Photos from the image-classification dataset "dataset" in the GitHub repository zergar5/neural_network_1. Its 3 classes are: galaxies, nebulae, planets.

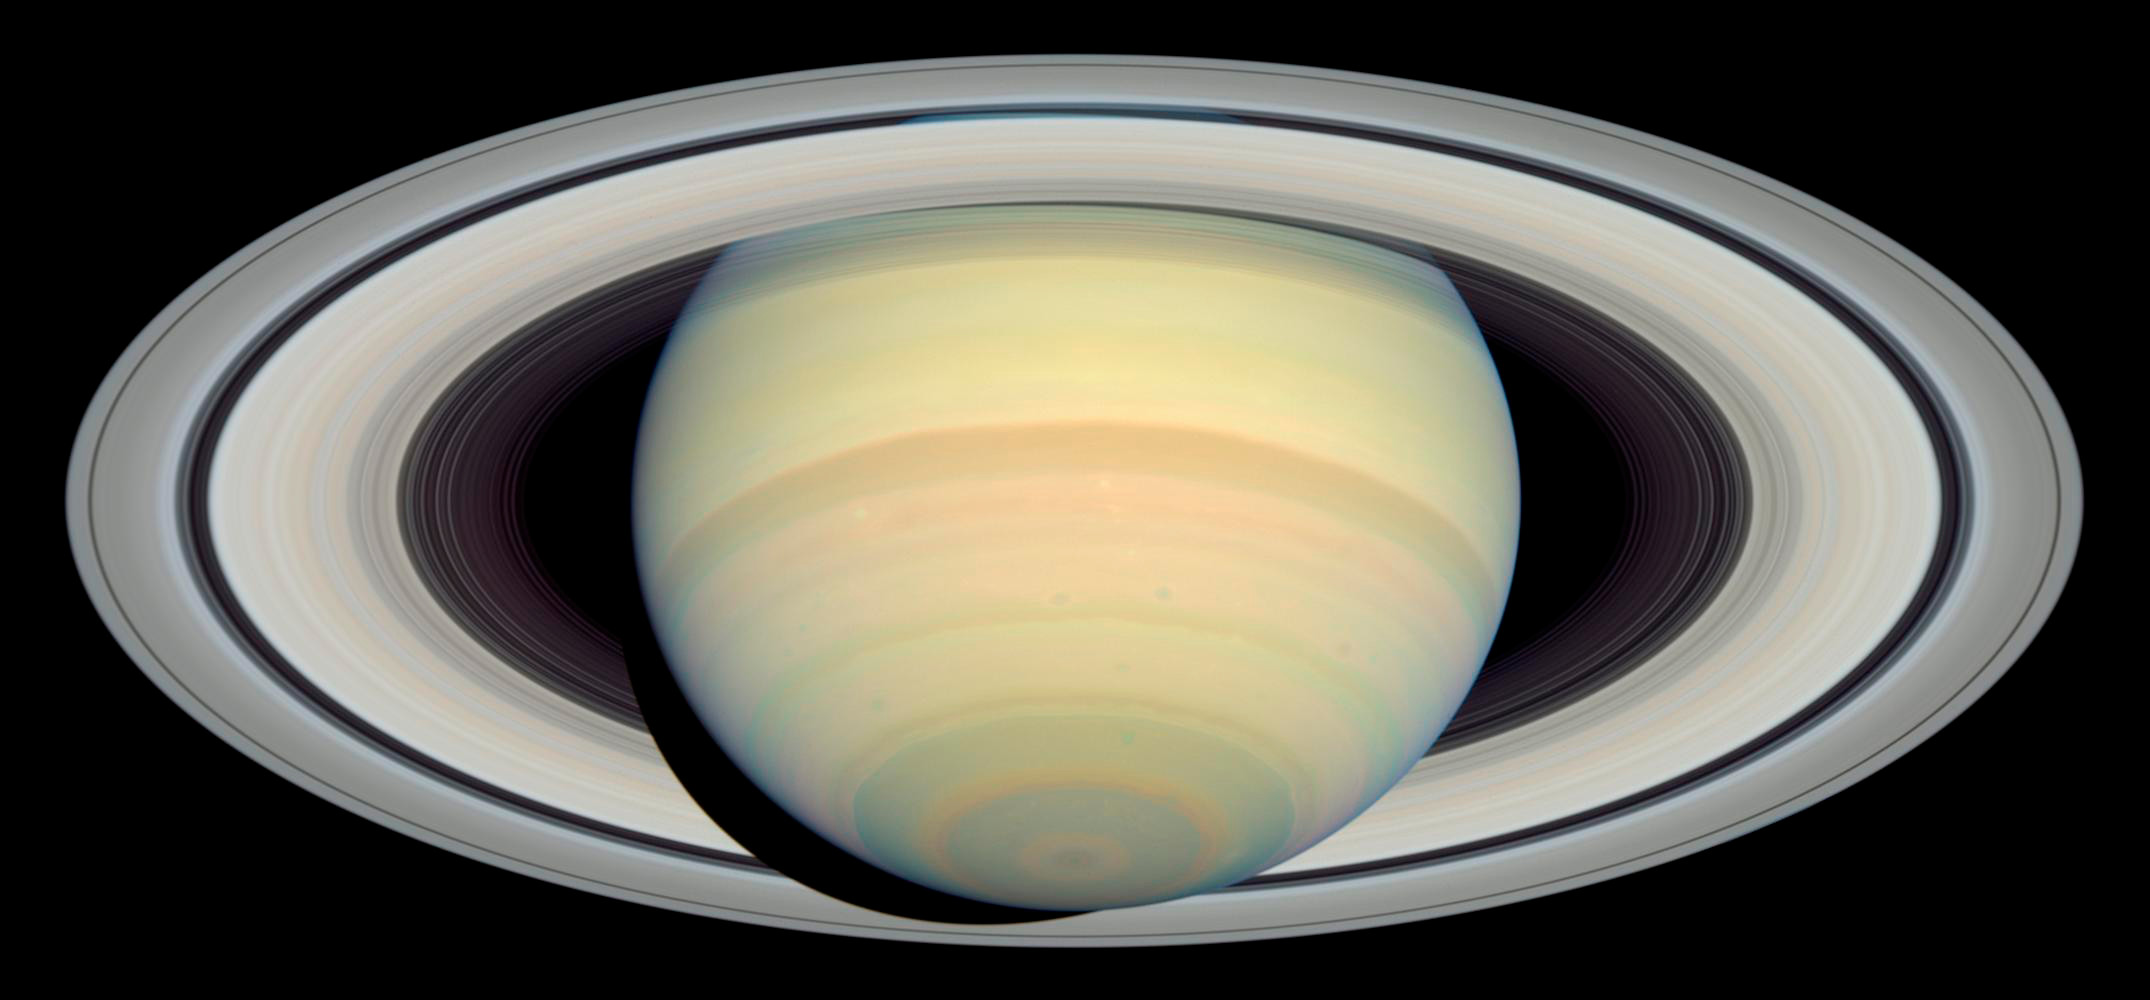
Label: planets

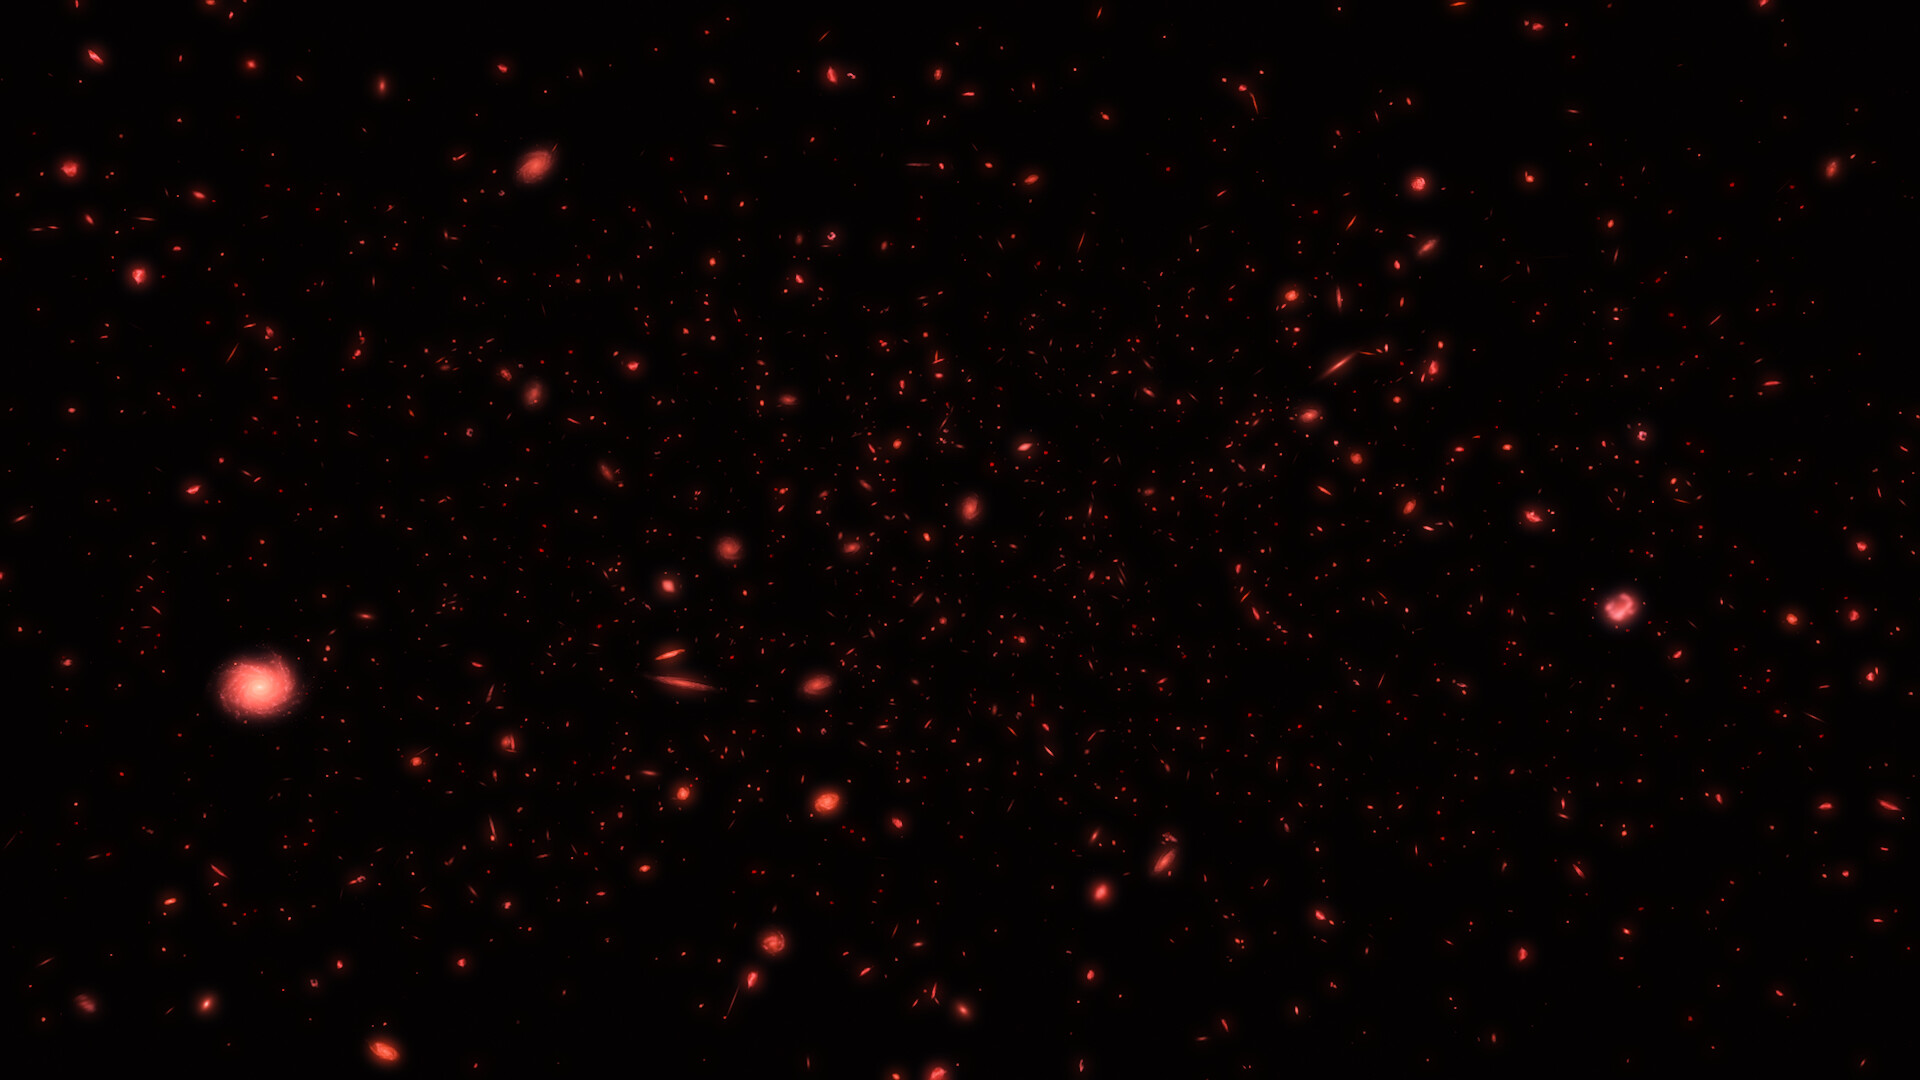
Label: galaxies

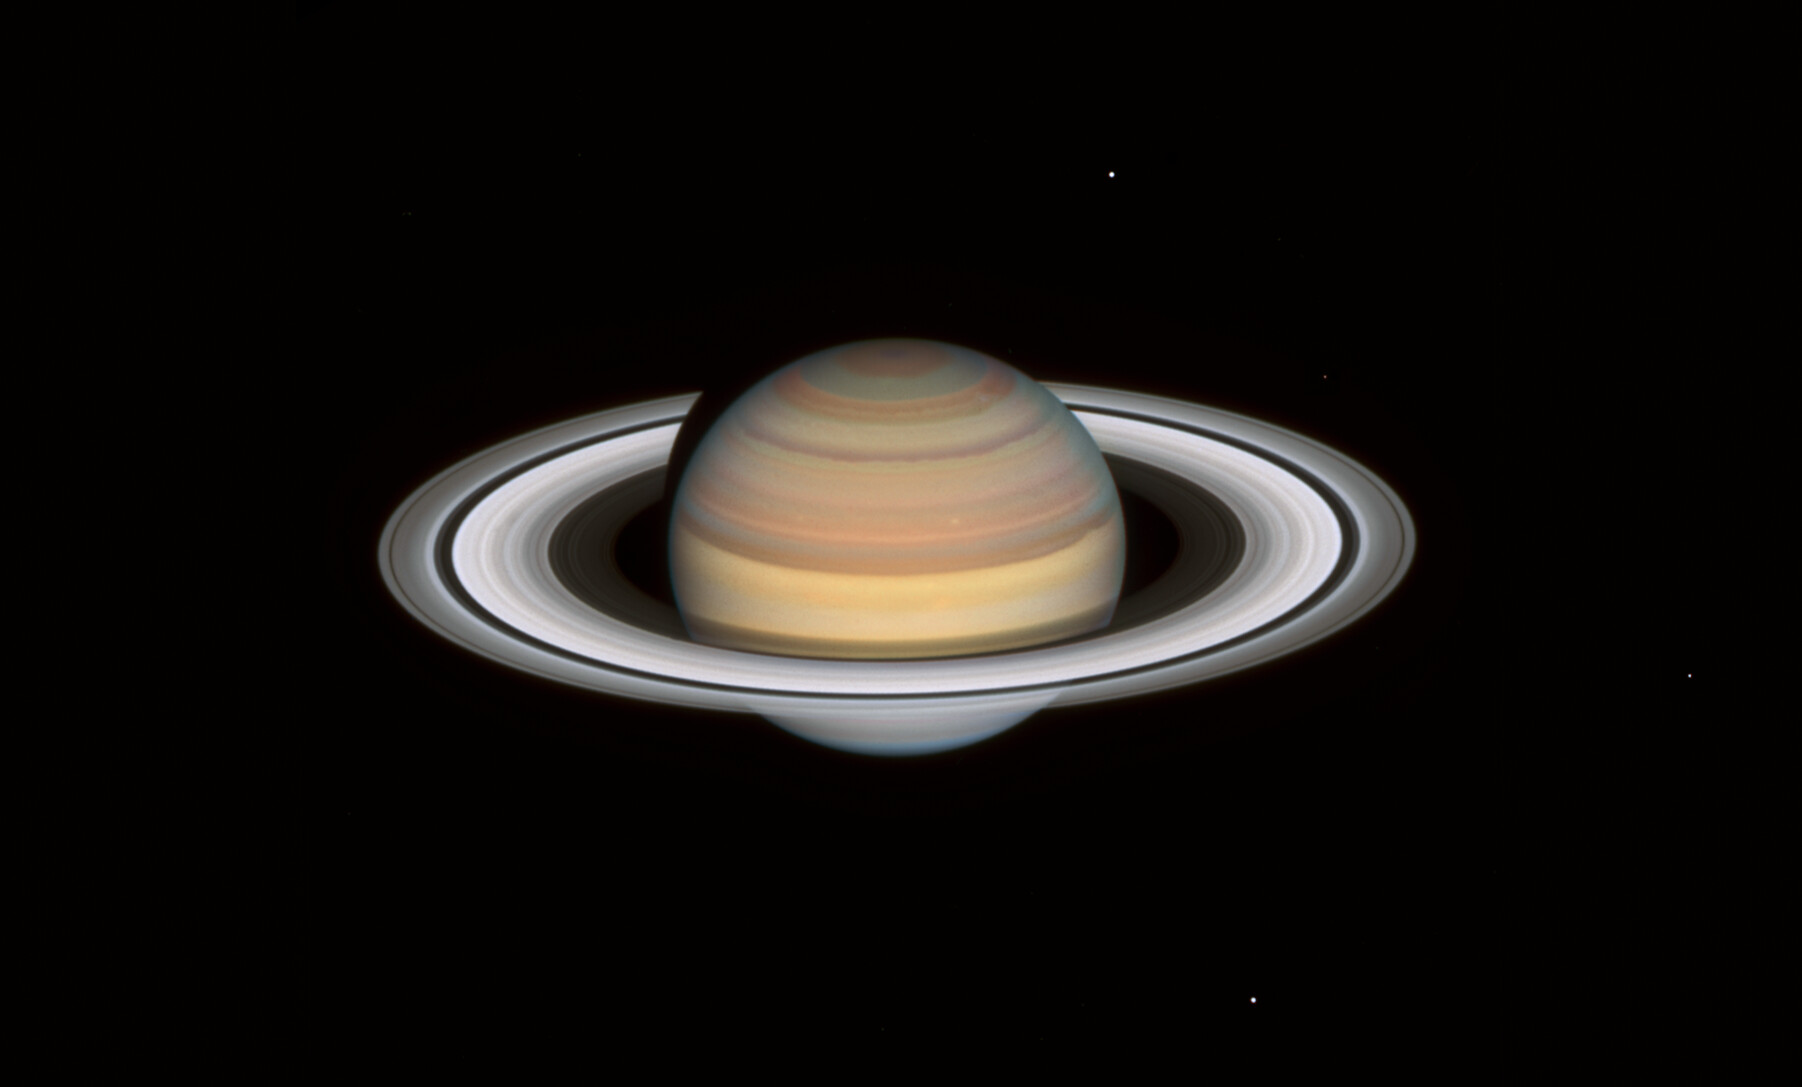
Label: planets

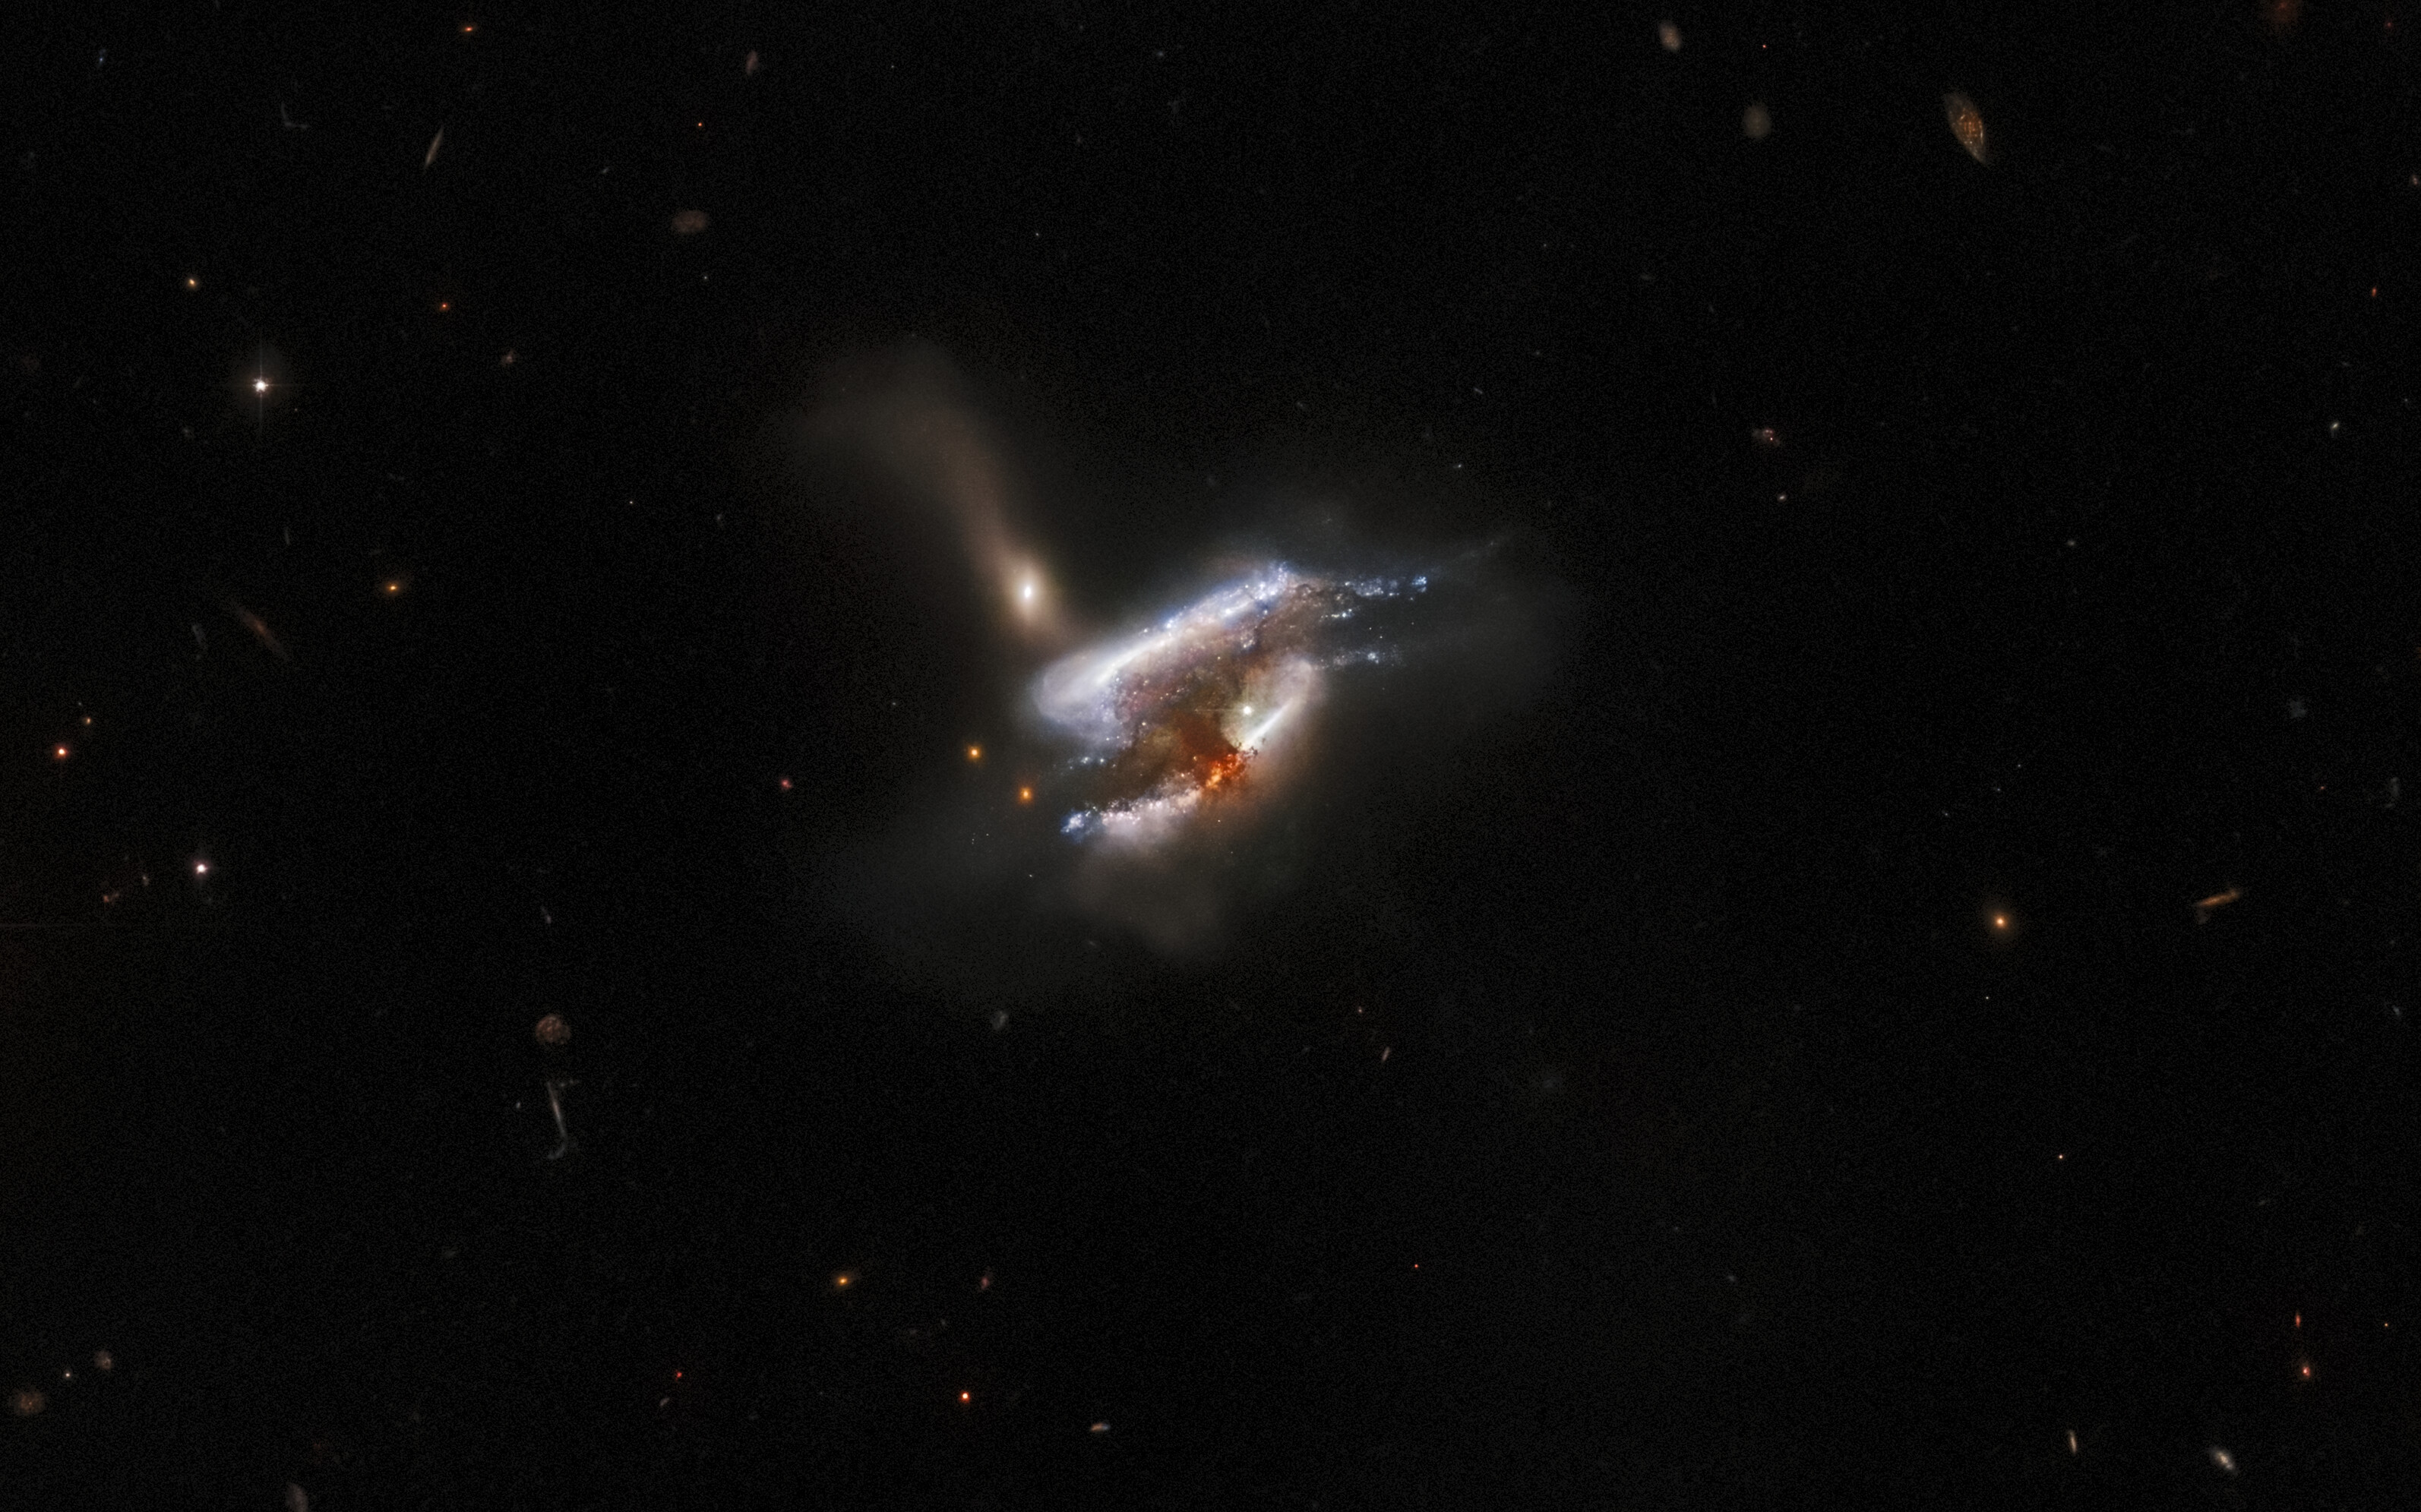
Label: galaxies

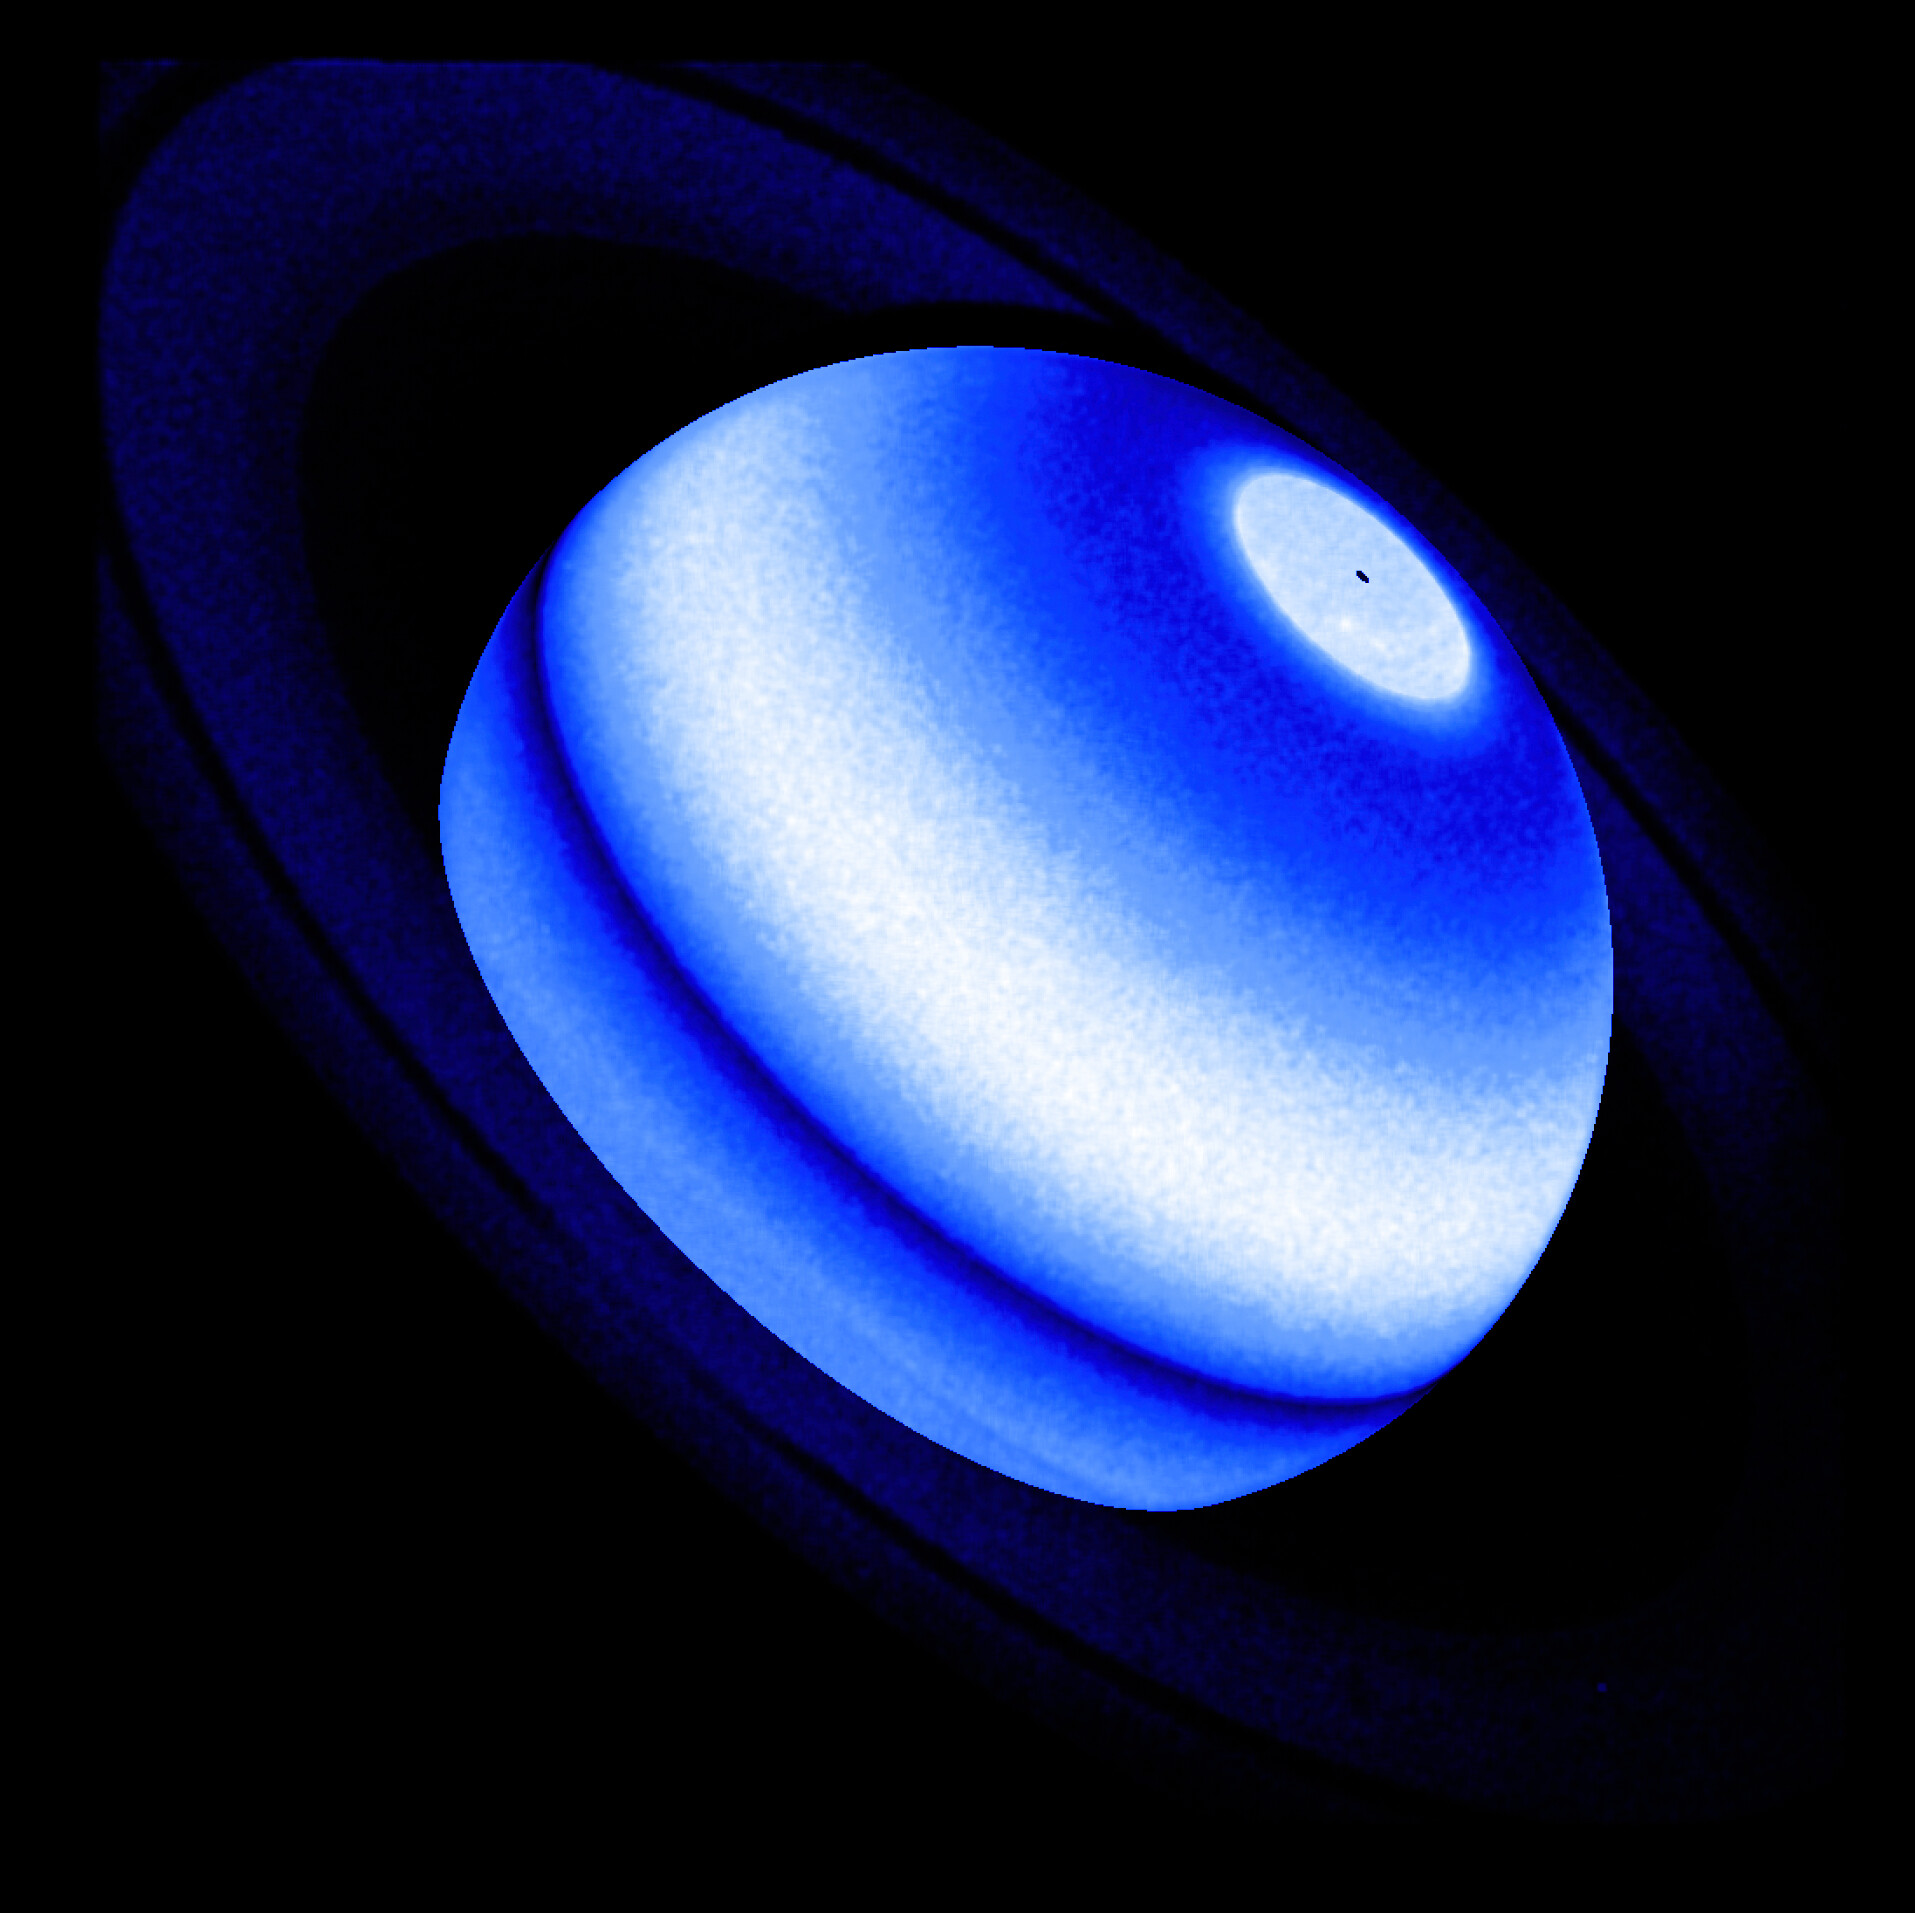
Label: planets

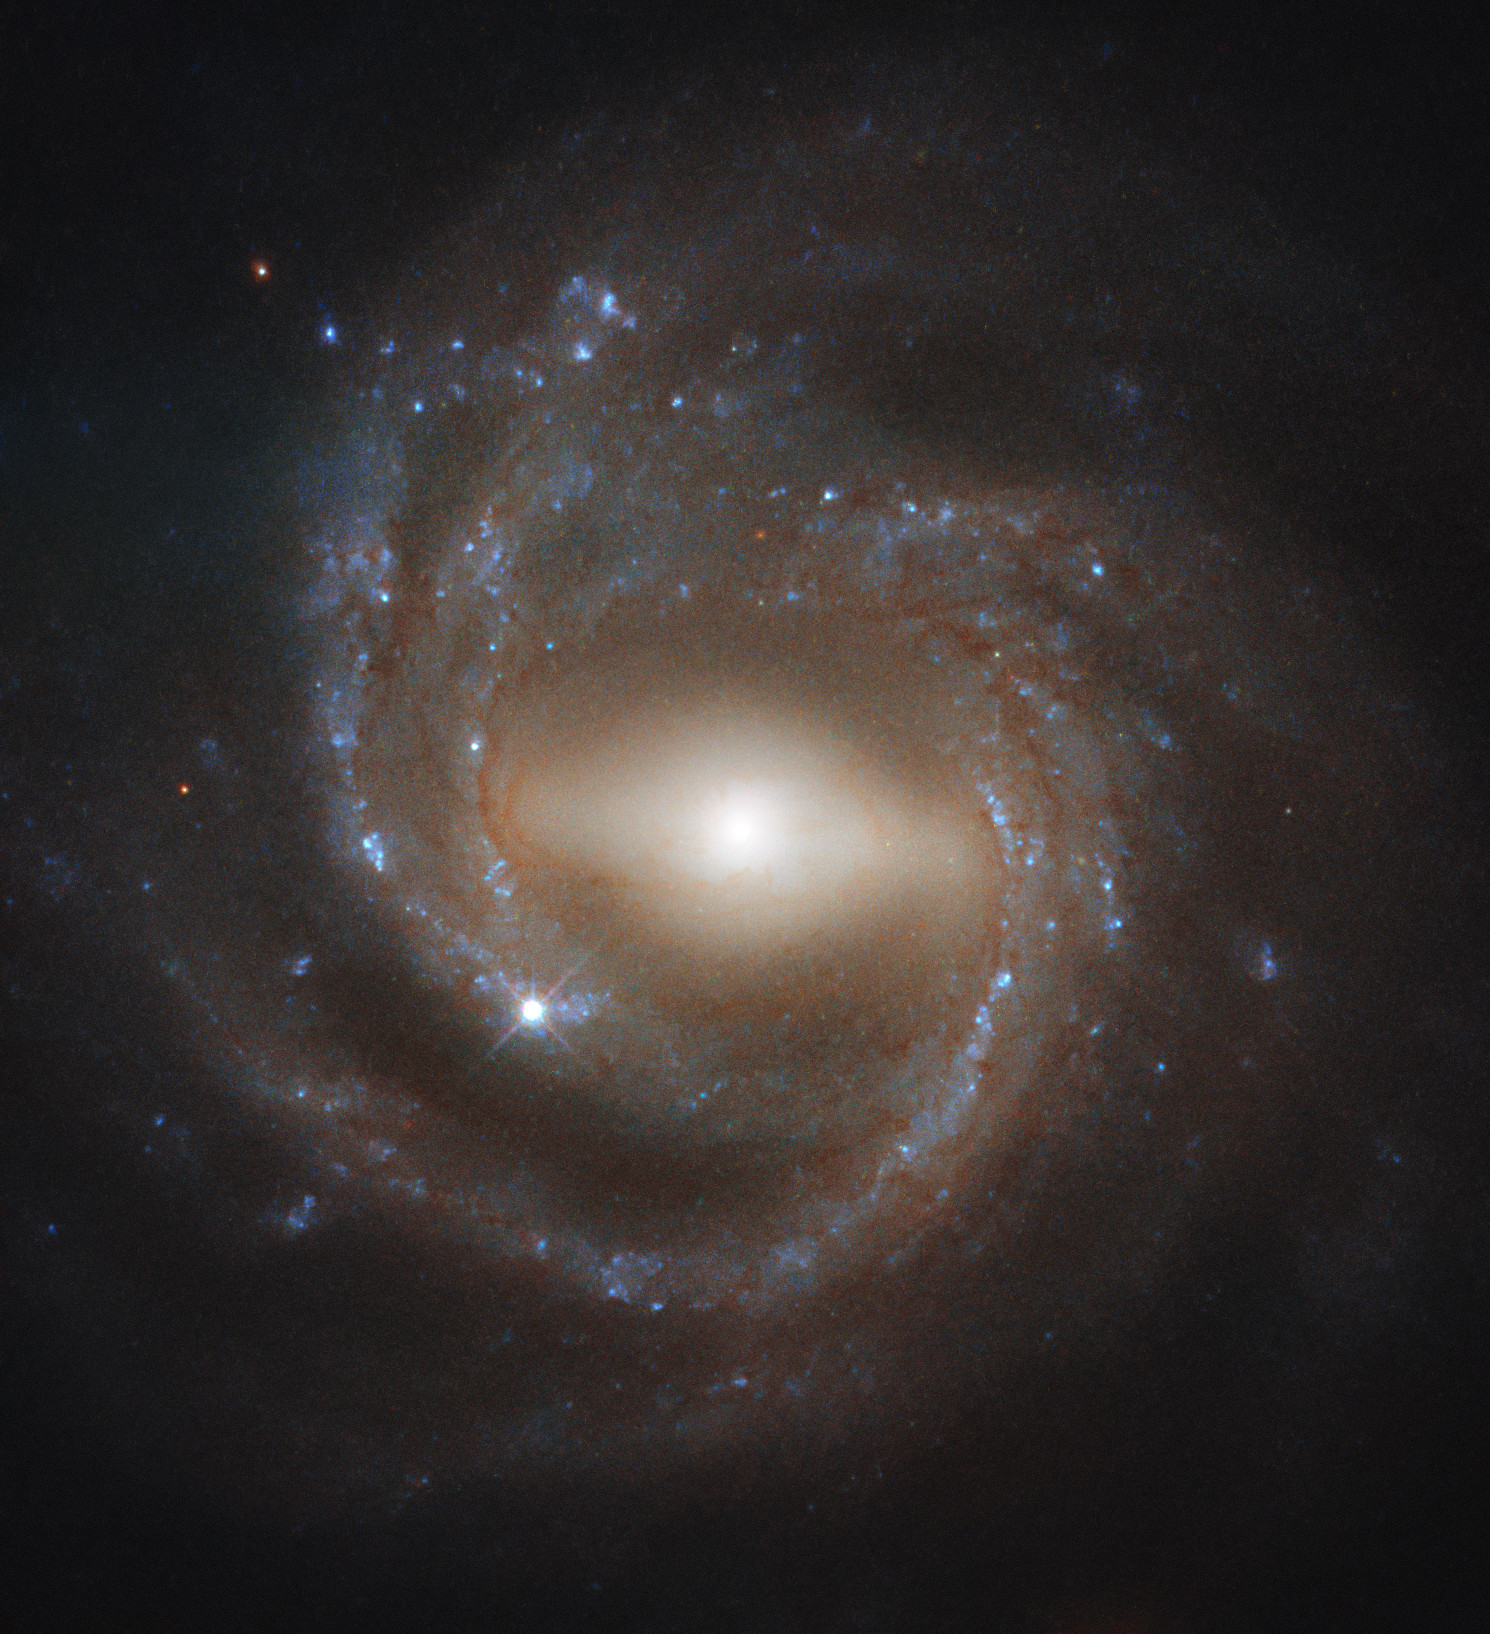
Label: galaxies
